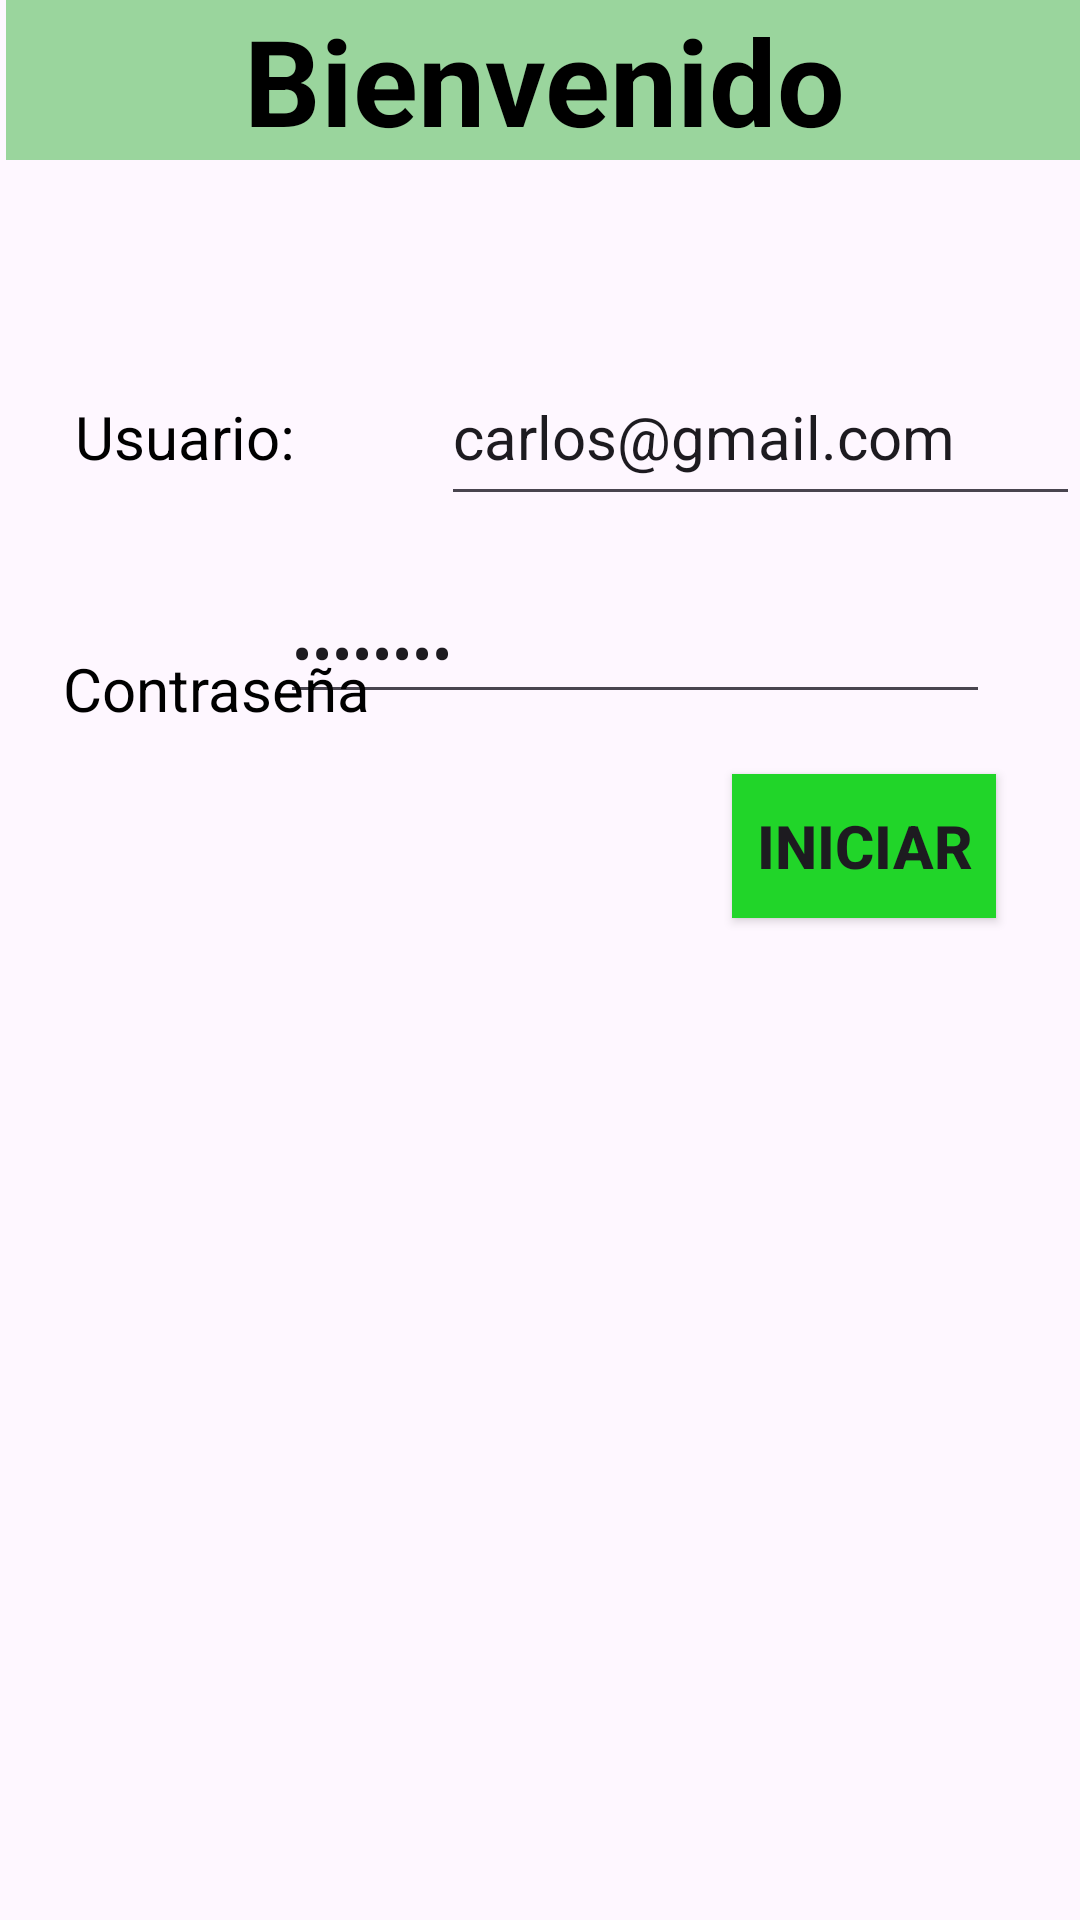

The Android layout XML behind this screen, and the referenced resources:
<!-- AndroidManifest.xml: application theme Theme.HoloaMundo2023 -->
<!-- res/layout/activity_main_login.xml -->
<?xml version="1.0" encoding="utf-8"?>
<RelativeLayout xmlns:android="http://schemas.android.com/apk/res/android"
    xmlns:app="http://schemas.android.com/apk/res-auto"
    xmlns:tools="http://schemas.android.com/tools"
    android:layout_width="match_parent"
    android:layout_height="match_parent"
    tools:context=".MainActivityLogin">

    <Button
        android:id="@+id/btnIniciar"
        android:layout_width="wrap_content"
        android:layout_height="wrap_content"
        android:layout_alignParentEnd="true"
        android:layout_alignParentBottom="true"
        android:layout_centerHorizontal="true"
        android:layout_marginEnd="28dp"
        android:layout_marginBottom="334dp"
        android:background="#2EDF35"
        android:backgroundTint="#21D529"
        android:onClick="btLogin"
        android:text="Iniciar"
        android:textAlignment="center"
        android:textAllCaps="true"
        android:textColorHighlight="#4CAF50"
        android:textSize="20sp"
        android:textStyle="bold"
        app:layout_constraintEnd_toEndOf="parent"
        app:layout_constraintStart_toStartOf="parent"
        tools:layout_editor_absoluteY="345dp" />

    <EditText
        android:id="@+id/txtUsuario"
        android:layout_width="237dp"
        android:layout_height="56dp"
        android:layout_alignParentStart="true"
        android:layout_alignParentTop="true"
        android:layout_marginStart="147dp"
        android:layout_marginTop="116dp"
        android:ems="10"
        android:inputType="text"
        android:text="carlos@gmail.com"
        android:textSize="20sp"
        tools:layout_editor_absoluteX="143dp"
        tools:layout_editor_absoluteY="109dp" />

    <EditText
        android:id="@+id/txtContrasena"
        android:layout_width="wrap_content"
        android:layout_height="wrap_content"
        android:layout_alignParentTop="true"
        android:layout_alignParentEnd="true"
        android:layout_marginTop="194dp"
        android:layout_marginEnd="30dp"
        android:ems="10"
        android:inputType="textPassword"
        android:text="12345678"
        android:textSize="20sp"
        tools:layout_editor_absoluteX="143dp"
        tools:layout_editor_absoluteY="202dp" />

    <TextView
        android:id="@+id/lblContrasena"
        android:layout_width="wrap_content"
        android:layout_height="wrap_content"
        android:layout_alignParentStart="true"
        android:layout_alignParentTop="true"
        android:layout_marginStart="21dp"
        android:layout_marginTop="216dp"
        android:text="Contraseña"
        android:textColor="#000000"
        android:textSize="20sp"
        app:layout_constraintStart_toStartOf="parent"
        tools:layout_editor_absoluteY="223dp" />

    <TextView
        android:id="@+id/lblUsuario"
        android:layout_width="wrap_content"
        android:layout_height="wrap_content"
        android:layout_alignParentStart="true"
        android:layout_alignParentTop="true"
        android:layout_marginStart="25dp"
        android:layout_marginTop="132dp"
        android:text="Usuario:"
        android:textColor="#000000"
        android:textSize="20sp"
        app:layout_constraintStart_toStartOf="parent"
        tools:layout_editor_absoluteY="131dp" />

    <TextView
        android:id="@+id/lblTitulo4"
        android:layout_width="409dp"
        android:layout_height="wrap_content"
        android:layout_alignParentStart="true"
        android:layout_alignParentTop="true"
        android:layout_alignParentEnd="true"
        android:layout_marginStart="2dp"
        android:layout_marginTop="0dp"
        android:layout_marginEnd="-1dp"
        android:background="#C2E8BB"
        android:backgroundTint="#9AD59D"
        android:text="Bienvenido"
        android:textAlignment="center"
        android:textColor="#000000"
        android:textSize="40sp"
        android:textStyle="bold" />

    <TextView
        android:id="@+id/txtToken"
        android:layout_width="match_parent"
        android:layout_height="wrap_content"
        android:layout_alignParentStart="true"
        android:layout_alignParentEnd="true"
        android:layout_alignParentBottom="true"
        android:layout_marginStart="1dp"
        android:layout_marginEnd="0dp"
        android:layout_marginBottom="126dp" />
</RelativeLayout>
<!-- resources referenced by this layout -->
<resources>
  <style name="Theme.HoloaMundo2023" parent="Base.Theme.HoloaMundo2023" />
  <style name="Base.Theme.HoloaMundo2023" parent="Theme.Material3.DayNight.NoActionBar">
          
          
      </style>
</resources>
